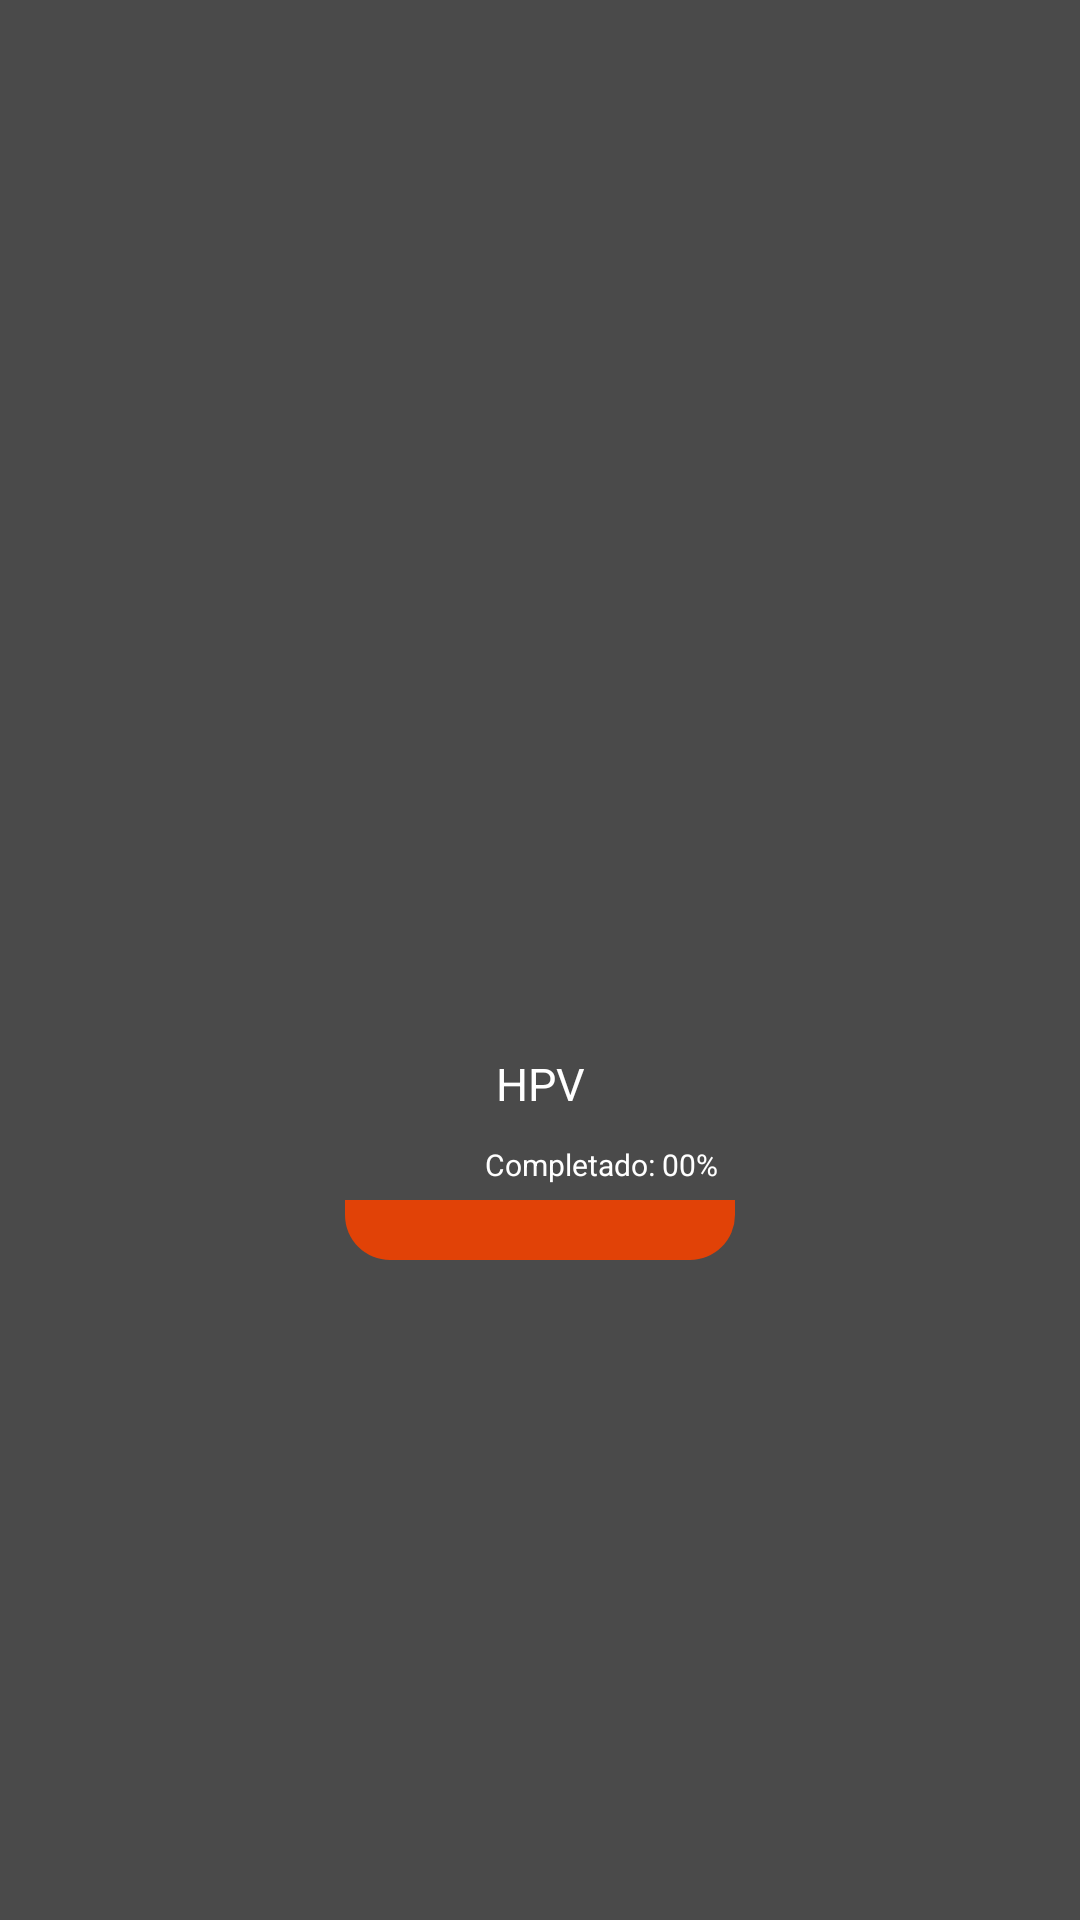

The Android layout XML behind this screen, and the referenced resources:
<!-- AndroidManifest.xml: application theme AppTheme -->
<!-- res/layout/basic_button_general_view.xml -->
<?xml version="1.0" encoding="utf-8"?>
<androidx.constraintlayout.widget.ConstraintLayout xmlns:android="http://schemas.android.com/apk/res/android"
    xmlns:app="http://schemas.android.com/apk/res-auto"
    android:id="@+id/CONTENEDORGNRL"
    android:layout_width="wrap_content"
    android:layout_height="wrap_content"
    android:background="#4A4A4A">

    <androidx.constraintlayout.widget.ConstraintLayout
        android:id="@+id/BTNGNRL"
        android:layout_width="130dp"
        android:layout_height="200dp"
        android:layout_margin="10dp"
        android:background="@drawable/fondo2"
        android:elevation="5dp"
        android:onClick="TestHPV"
        app:layout_constraintBottom_toBottomOf="parent"
        app:layout_constraintEnd_toEndOf="parent"
        app:layout_constraintStart_toStartOf="parent"
        app:layout_constraintTop_toTopOf="parent">

        <ImageView
            android:id="@+id/ICONGNRL"
            android:layout_width="80dp"
            android:layout_height="80dp"
            app:layout_constraintBottom_toTopOf="@+id/GNRL"
            app:layout_constraintEnd_toEndOf="parent"
            app:layout_constraintStart_toStartOf="parent"
            app:layout_constraintTop_toTopOf="parent"
            app:layout_constraintVertical_bias="0.454" />

        <TextView
            android:id="@+id/COMPLETEGNRL"
            android:layout_width="wrap_content"
            android:layout_height="wrap_content"
            android:layout_marginRight="5dp"
            android:layout_marginBottom="5dp"
            android:text="@string/completado_cero"
            android:textColor="#FFFFFF"
            android:textSize="10sp"
            app:layout_constraintBottom_toTopOf="@+id/AVANCEGNRL"
            app:layout_constraintEnd_toEndOf="parent"
            app:layout_constraintHorizontal_bias="0.985"
            app:layout_constraintStart_toStartOf="parent" />

        <TextView
            android:id="@+id/GNRL"
            android:layout_width="wrap_content"
            android:layout_height="wrap_content"
            android:layout_marginBottom="10dp"
            android:gravity="center_horizontal"
            android:text="@string/HPV"
            android:textColor="#FFFFFF"
            android:textSize="15sp"
            app:layout_constraintBottom_toTopOf="@+id/COMPLETEGNRL"
            app:layout_constraintEnd_toEndOf="parent"
            app:layout_constraintStart_toStartOf="parent" />

        <androidx.constraintlayout.widget.ConstraintLayout
            android:id="@+id/AVANCEGNRL"
            android:layout_width="0dp"
            android:layout_height="20dp"
            android:background="@drawable/rojo"
            app:layout_constraintBottom_toBottomOf="parent"
            app:layout_constraintEnd_toEndOf="parent"
            app:layout_constraintStart_toStartOf="parent">

        </androidx.constraintlayout.widget.ConstraintLayout>


    </androidx.constraintlayout.widget.ConstraintLayout>
</androidx.constraintlayout.widget.ConstraintLayout>
<!-- resources referenced by this layout -->
<resources>
  <!-- drawable rojo (drawable) -->
  <?xml version="1.0" encoding="utf-8"?>
  <shape  xmlns:android="http://schemas.android.com/apk/res/android" android:shape="rectangle">
      <solid android:color="#E14207"/>
      <corners android:bottomLeftRadius="15dp" android:bottomRightRadius="15dp"/>
  
  </shape>
  <string name="HPV" translatable="false">HPV</string>
  <string name="completado_cero">Completado: 00%</string>
  <style name="AppTheme" parent="Theme.AppCompat.Light.DarkActionBar">
          
          <item name="colorPrimary">@color/colorPrimaryDark</item>
          <item name="colorPrimaryDark">@color/colorPrimaryDark</item>
          <item name="colorAccent">@color/colorPrimaryDark</item>
      </style>
  <color name="colorPrimaryDark">#37816f</color>
</resources>
